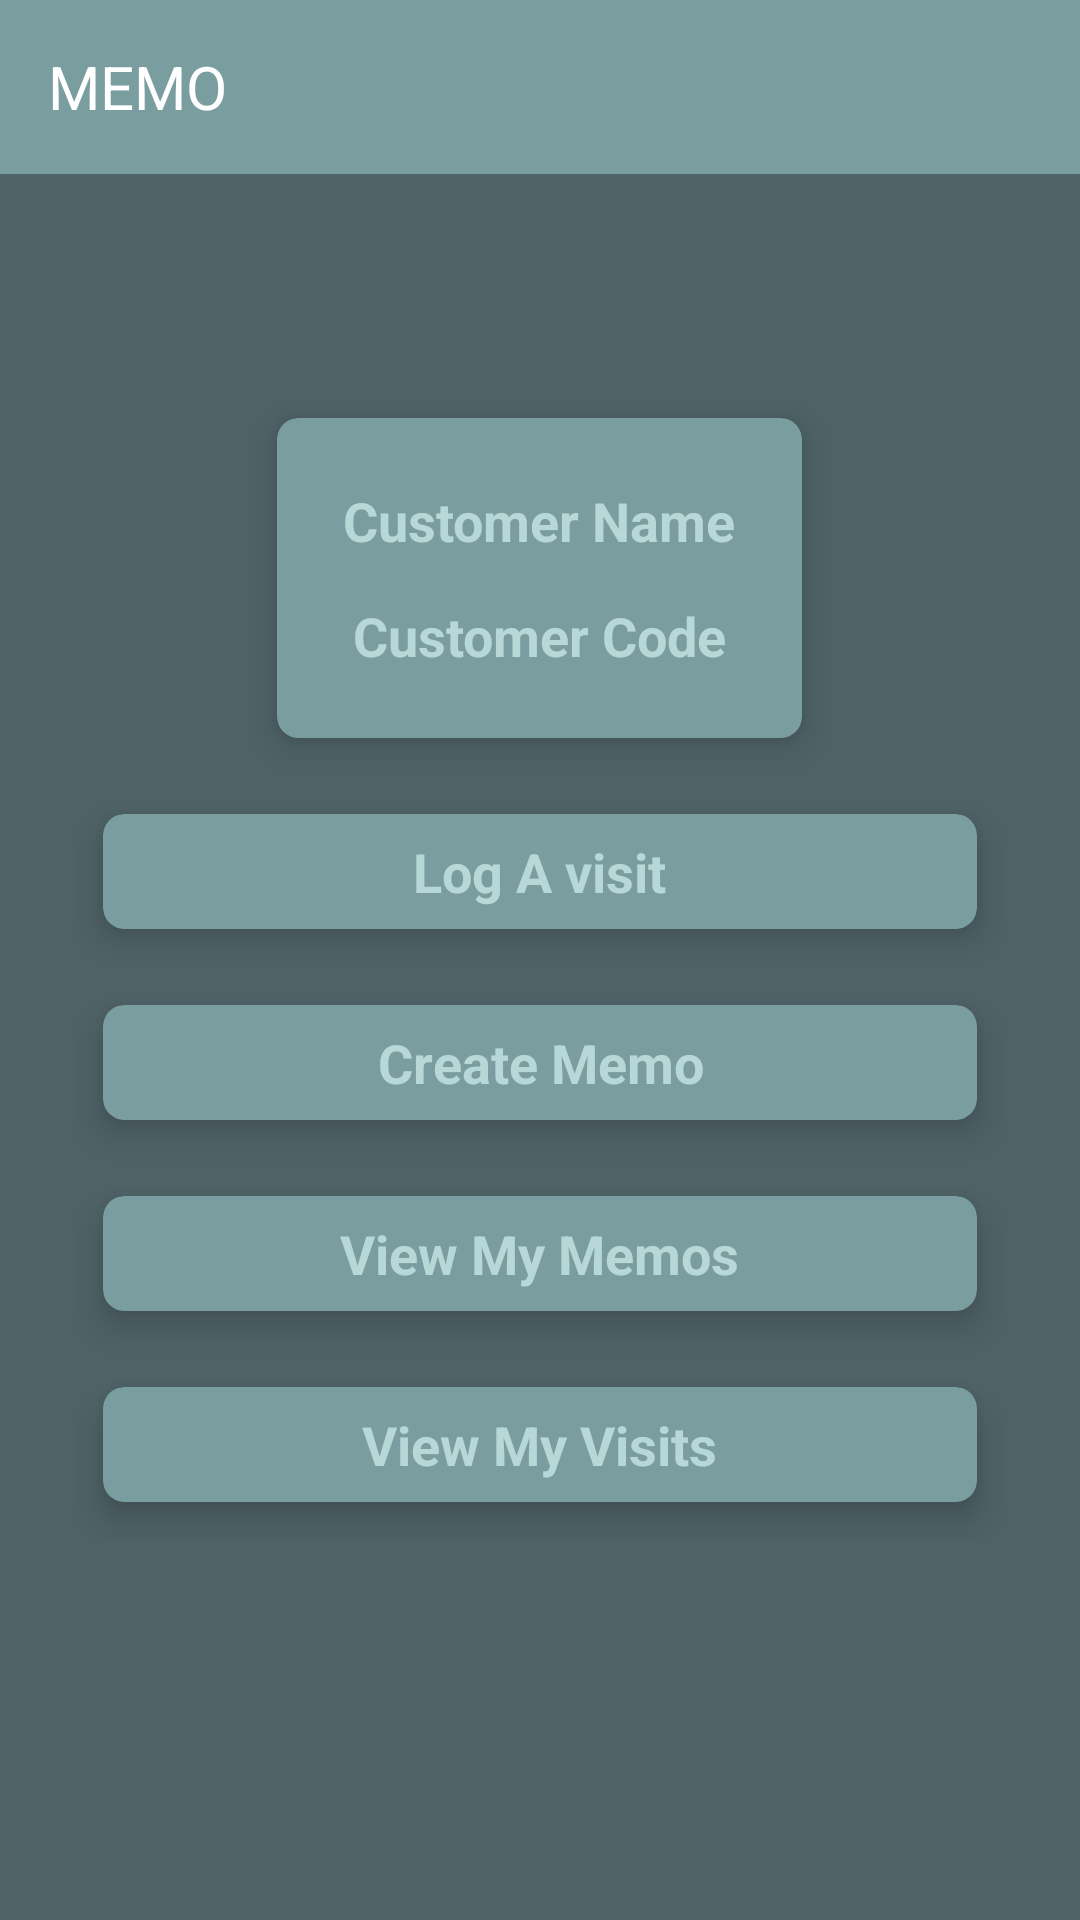

Layout XML and referenced resources for this Android screen:
<!-- AndroidManifest.xml: application theme Theme.MEMOAPP -->
<!-- res/layout/activity_memo_home.xml -->
<?xml version="1.0" encoding="utf-8"?>
<RelativeLayout xmlns:android="http://schemas.android.com/apk/res/android"
    xmlns:app="http://schemas.android.com/apk/res-auto"
    xmlns:tools="http://schemas.android.com/tools"
    android:layout_width="match_parent"
    android:layout_height="match_parent"
    android:background="@color/darkerColor"
    tools:context=".Activities.MemoHome">

    <com.google.android.material.appbar.AppBarLayout
        android:id="@+id/appbarLayout"
        android:layout_width="match_parent"
        android:layout_height="wrap_content">

        <androidx.appcompat.widget.Toolbar
            android:id="@+id/toolbar"
            android:layout_width="fill_parent"
            android:layout_height="58dp"
            android:background="@color/purple_700"
            android:minHeight="?attr/actionBarSize"
            app:popupTheme="@style/ThemeOverlay.AppCompat.Light"
            app:theme="@style/ThemeOverlay.AppCompat.Dark.ActionBar">

            <ImageView
                android:id="@+id/backButton"
                android:layout_width="wrap_content"
                android:layout_height="wrap_content"
                android:src="@drawable/back_arrow_white"
                />

            <TextView
                android:layout_width="wrap_content"
                android:layout_height="wrap_content"
                android:text="MEMO"
                android:textColor="@android:color/white"
                android:textSize="20sp" />

        </androidx.appcompat.widget.Toolbar>
    </com.google.android.material.appbar.AppBarLayout>

    <LinearLayout
        android:layout_width="match_parent"
        android:layout_height="wrap_content"
        android:orientation="vertical"
        android:layout_centerInParent="true"
        android:layout_marginStart="25dp"
        android:layout_marginEnd="25dp"
        >


        <androidx.cardview.widget.CardView
            android:layout_width="wrap_content"
            android:layout_height="wrap_content"
            app:cardElevation="7dp"
            app:cardUseCompatPadding="true"
            android:layout_gravity="center"
            app:cardBackgroundColor="@color/purple_500"
            app:cardCornerRadius="7dp"
            >

            <LinearLayout
                android:layout_width="wrap_content"
                android:layout_height="wrap_content"
                android:orientation="vertical"
                android:layout_gravity="center"
                android:padding="15dp"
                >

                <TextView
                    android:id="@+id/cName"
                    android:layout_width="wrap_content"
                    android:layout_height="wrap_content"
                    android:text="Customer Name"
                    android:layout_gravity="center"
                    android:gravity="center"
                    android:padding="7dp"
                    android:textColor="@color/purple_200"
                    android:textStyle="bold"
                    android:textSize="18sp"
                    />

                <TextView
                    android:id="@+id/cCode"
                    android:layout_width="wrap_content"
                    android:layout_height="wrap_content"
                    android:text="Customer Code"
                    android:layout_gravity="center"
                    android:gravity="center"
                    android:padding="7dp"
                    android:textColor="@color/purple_200"
                    android:textStyle="bold"
                    android:textSize="18sp"
                    />

            </LinearLayout>


        </androidx.cardview.widget.CardView>


        <androidx.cardview.widget.CardView
            android:id="@+id/logVisit"
            android:layout_width="match_parent"
            android:layout_height="wrap_content"
            app:cardElevation="7dp"
            app:cardUseCompatPadding="true"
            app:cardBackgroundColor="@color/purple_500"
            app:cardCornerRadius="7dp"
            >

            <TextView
                android:layout_width="wrap_content"
                android:layout_height="wrap_content"
                android:text="Log A visit"
                android:layout_gravity="center"
                android:gravity="center"
                android:padding="7dp"
                android:textColor="@color/purple_200"
                android:textStyle="bold"
                android:textSize="18sp"
                />

        </androidx.cardview.widget.CardView>

        <androidx.cardview.widget.CardView
            android:id="@+id/createMemo"
            android:layout_width="match_parent"
            android:layout_height="wrap_content"
            app:cardElevation="7dp"
            app:cardUseCompatPadding="true"
            app:cardBackgroundColor="@color/purple_500"
            app:cardCornerRadius="7dp"
            >

            <TextView
                android:layout_width="wrap_content"
                android:layout_height="wrap_content"
                android:text="Create Memo"
                android:layout_gravity="center"
                android:gravity="center"
                android:padding="7dp"
                android:textColor="@color/purple_200"
                android:textStyle="bold"
                android:textSize="18sp"
                />

        </androidx.cardview.widget.CardView>


        <androidx.cardview.widget.CardView
            android:id="@+id/viewMemo"
            android:layout_width="match_parent"
            android:layout_height="wrap_content"
            app:cardElevation="7dp"
            app:cardUseCompatPadding="true"
            app:cardBackgroundColor="@color/purple_500"
            app:cardCornerRadius="7dp"
            >

            <TextView
                android:layout_width="wrap_content"
                android:layout_height="wrap_content"
                android:text="View My Memos"
                android:layout_gravity="center"
                android:gravity="center"
                android:padding="7dp"
                android:textColor="@color/purple_200"
                android:textStyle="bold"
                android:textSize="18sp"
                />

        </androidx.cardview.widget.CardView>

        <androidx.cardview.widget.CardView
            android:id="@+id/viewVisit"
            android:layout_width="match_parent"
            android:layout_height="wrap_content"
            app:cardElevation="7dp"
            app:cardUseCompatPadding="true"
            app:cardBackgroundColor="@color/purple_500"
            app:cardCornerRadius="7dp"
            >

            <TextView
                android:layout_width="wrap_content"
                android:layout_height="wrap_content"
                android:text="View My Visits"
                android:layout_gravity="center"
                android:gravity="center"
                android:padding="7dp"
                android:textColor="@color/purple_200"
                android:textStyle="bold"
                android:textSize="18sp"
                />

        </androidx.cardview.widget.CardView>

    </LinearLayout>

</RelativeLayout>
<!-- resources referenced by this layout -->
<resources>
  <color name="darkerColor">#4F6367</color>
  <color name="purple_200">#B8D8D8</color>
  <color name="purple_500">#7A9E9F</color>
  <color name="purple_700">#7A9E9F</color>
  <style name="Theme.MEMOAPP" parent="Theme.MaterialComponents.DayNight.NoActionBar">
          
          <item name="colorPrimary">@color/purple_500</item>
          <item name="colorPrimaryVariant">@color/purple_700</item>
          <item name="colorOnPrimary">@color/white</item>
          
          <item name="colorSecondary">@color/teal_200</item>
          <item name="colorSecondaryVariant">@color/teal_700</item>
          <item name="colorOnSecondary">@color/black</item>
          
          <item name="android:statusBarColor" tools:targetApi="l">?attr/colorPrimaryVariant</item>
          
      </style>
  <color name="white">#FFFFFFFF</color>
  <color name="teal_200">#FF03DAC5</color>
  <color name="teal_700">#FF018786</color>
  <color name="black">#FF000000</color>
</resources>
